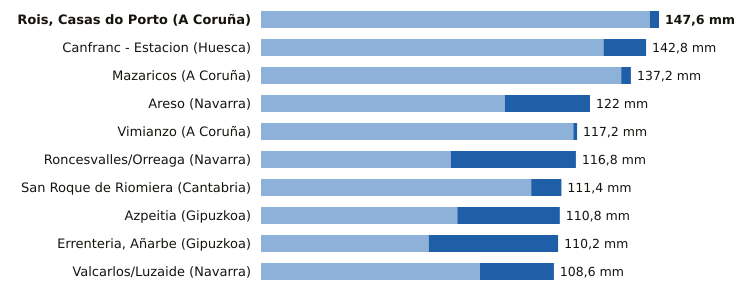

Values plotted in this chart, from the file beside it:
estacion, provincia, indicativo, mm_6_dias_anteriores, mm_hoy, mm_7_dias, horas_de_hoy
Rois, Casas do Porto, A Coruña, 1476R, 144.2, 3.4, 147.6, 14
Canfranc - Estacion, Huesca, 9198X, 127.0, 15.8, 142.8, 17
Mazaricos, A Coruña, 1406X, 133.6, 3.6, 137.2, 15
Areso, Navarra, 1033X, 90.4, 31.6, 122.0, 17
Vimianzo, A Coruña, 1399, 115.8, 1.4, 117.2, 16
Roncesvalles/Orreaga, Navarra, 9228T, 70.4, 46.4, 116.8, 17
San Roque de Riomiera, Cantabria, 1103X, 100.2, 11.2, 111.4, 13
Azpeitia, Gipuzkoa, 1038X, 72.8, 38.0, 110.8, 17
Errenteria, Añarbe, Gipuzkoa, 1021X, 62.2, 48.0, 110.2, 17
Valcarlos/Luzaide, Navarra, 9995Y, 81.2, 27.4, 108.6, 17
